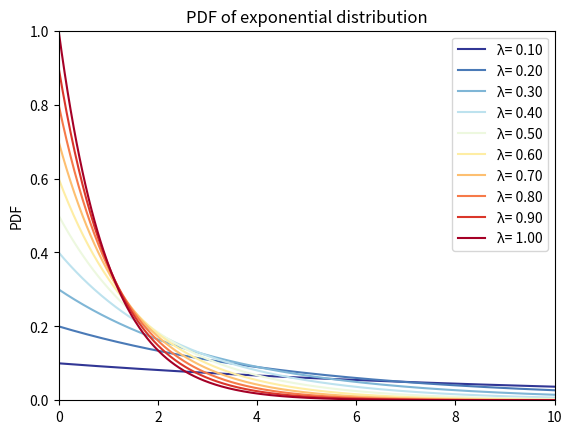
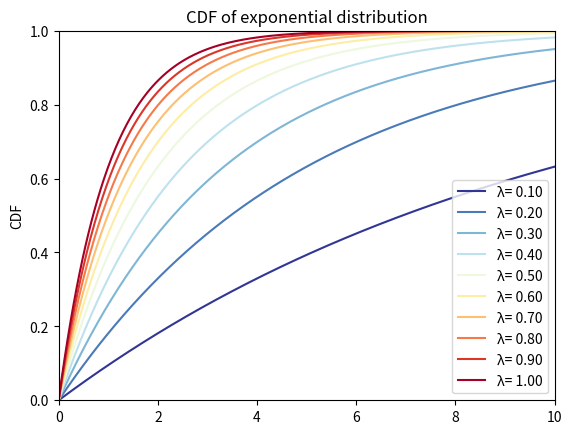

These charts were generated, in order, by the following Python code:


###############
# Authored by Weisheng Jiang
# Book 5  |  From Basic Arithmetic to Machine Learning
# Published and copyrighted by Tsinghua University Press
# Beijing, China, 2022
###############

import matplotlib.pyplot as plt 
import numpy as np
from scipy.stats import expon
from matplotlib import cm # Colormaps

x = np.linspace(start = 0, stop = 10, num = 500)

# plot PDF curves

fig, ax = plt.subplots()

lambdas = np.arange(0.1,1.1,0.1)

colors = plt.cm.RdYlBu_r(np.linspace(0,1,len(lambdas)))

for i in range(0,len(lambdas)):
    lambda_i = lambdas[i]
    plt.plot(x, expon.pdf(x, loc = 0, scale = 1/lambda_i), 
             color = colors[int(i)],
             label = "\u03BB= %.2f" %lambda_i)

plt.ylim((0, 1))
plt.xlim((0,10))
plt.title("PDF of exponential distribution")
plt.ylabel("PDF")
plt.legend()
plt.show()


# plot CDF curves
fig, ax = plt.subplots()

for i in range(0,len(lambdas)):
    lambda_i = lambdas[i]
    plt.plot(x, expon.cdf(x, loc = 0, scale = 1/lambda_i), 
             color = colors[int(i)],
             label = "\u03BB= %.2f" %lambda_i)

plt.ylim((0, 1))
plt.xlim((0,10))
plt.title("CDF of exponential distribution")
plt.ylabel("CDF")
plt.legend()
plt.show()
